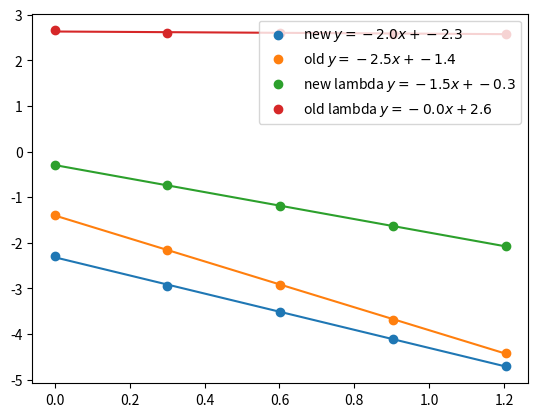

The script that saved this image:
import numpy as np
import matplotlib.pyplot as plt

h_array = np.array([1, 2, 4, 8, 16])
new_data_array = np.array([5.045471e-3, 1.1249848e-3, 3.116819e-4, 7.786808e-5, 1.946346e-5])
new_lambda_data_array = np.array([5.06136e-1, 1.824650e-1, 6.52641e-2, 2.331768e-2, 8.361316e-3])
old_data_array = np.array([4.161727e-2, 6.806357e-3, 1.160449e-3, 2.0758983e-4, 3.884117e-5])
old_lambda_data_array = np.array([4.543806e2, 3.987512e2, 3.900782e2, 3.891204e2, 3.891130e2])

new_z = np.polyfit(np.log10(h_array), np.log10(new_data_array), 1)
new_p = np.poly1d(new_z)
plt.plot(np.log10(h_array), new_p(np.log10(h_array)), '-')
new_equation = "y=%.1fx+%.1f" % (new_z[0],new_z[1])
plt.scatter(np.log10(h_array), np.log10(new_data_array), label=r"new $%s$" % new_equation)

old_z = np.polyfit(np.log10(h_array), np.log10(old_data_array), 1)
old_p = np.poly1d(old_z)
plt.plot(np.log10(h_array), old_p(np.log10(h_array)), '-')
old_equation = "y=%.1fx+%.1f" % (old_z[0],old_z[1])
plt.scatter(np.log10(h_array), np.log10(old_data_array), label=r"old $%s$" % old_equation)

new_lambda_z = np.polyfit(np.log10(h_array), np.log10(new_lambda_data_array), 1)
new_lambda_p = np.poly1d(new_lambda_z)
plt.plot(np.log10(h_array), new_lambda_p(np.log10(h_array)), '-')
new_lambda_equation = "y=%.1fx+%.1f" % (new_lambda_z[0],new_lambda_z[1])
plt.scatter(np.log10(h_array), np.log10(new_lambda_data_array), label=r"new lambda $%s$" % new_lambda_equation)

old_lambda_z = np.polyfit(np.log10(h_array), np.log10(old_lambda_data_array), 1)
old_lambda_p = np.poly1d(old_lambda_z)
plt.plot(np.log10(h_array), old_lambda_p(np.log10(h_array)), '-')
old_lambda_equation = "y=%.1fx+%.1f" % (old_lambda_z[0],old_lambda_z[1])
plt.scatter(np.log10(h_array), np.log10(old_lambda_data_array), label=r"old lambda $%s$" % old_lambda_equation)

plt.legend()
plt.show()

